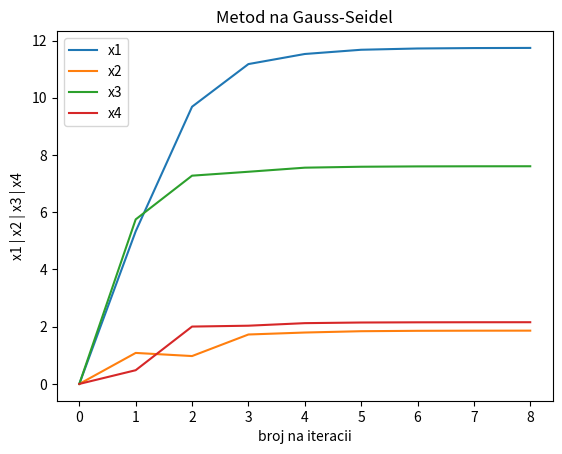

Here is the Python script that generated this plot:
#3x1-x2+2x3+x4=16
#x1 - 4x2 -x3 +2x4 = 1
#-2x1 + x2 + 5x3 -2x4 = 17
#x1-2x2+x3-4x4=11

import math
import matplotlib.pyplot as plt
import decimal as de

de.getcontext().prec = 5
iteracii = [0]
x1 = [0]
x2 = [0]
x3 = [0]
x4 = [0]

def presmetaj_x1(x2, x3, x4):
    x1 = float (de.Decimal(16 / 3 + x2 / 3 + 2 * x3 / 3 + x4 / 3) )
    return x1

def presmetaj_x2(x1, x3, x4):
    x2 = float (de.Decimal(x1 / 4 - x3 / 4 + x4 / 2 - 1 / 4) )
    return x2

def presmetaj_x3(x1, x2, x4):
    x3 = float (de.Decimal(17 / 5 + 2 * x1 / 5 + x2 / 5 - 2 * x4 / 5) )
    return x3

def presmetaj_x4(x1, x2, x3):
    x4 = float (de.Decimal(x1 / 4 - x2 / 2 + x3 / 4 - 7 / 4) )
    return x4

e = 1
i = 1

while(e>0.01):
    x1.append(presmetaj_x1(x2[i - 1], x3[i - 1], x4[i - 1]))
    x2.append(presmetaj_x2(x1[i], x3[i - 1], x4[i - 1]))
    x3.append(presmetaj_x3(x1[i], x2[i], x4[i - 1]))
    x4.append(presmetaj_x4(x1[i], x2[i], x3[i]))
    iteracii.append(i)
    a=x1[i]-x1[i-1]
    b=x2[i]-x2[i-1]
    c=x3[i]-x3[i-1]
    d=x4[i]-x4[i-1]
    e = float(de.Decimal(math.sqrt( a*a + b*b +c*c + d*d )))
    i += 1
    
#vizuelizacija  

plt.plot(iteracii, x1, label='x1')
plt.plot(iteracii, x2, label='x2')
plt.plot(iteracii, x3, label='x3')
plt.plot(iteracii, x4, label='x4')
    
plt.xlabel('broj na iteracii')
plt.ylabel('x1 | x2 | x3 | x4')

plt.title("Metod na Gauss-Seidel")

plt.legend()

plt.show()